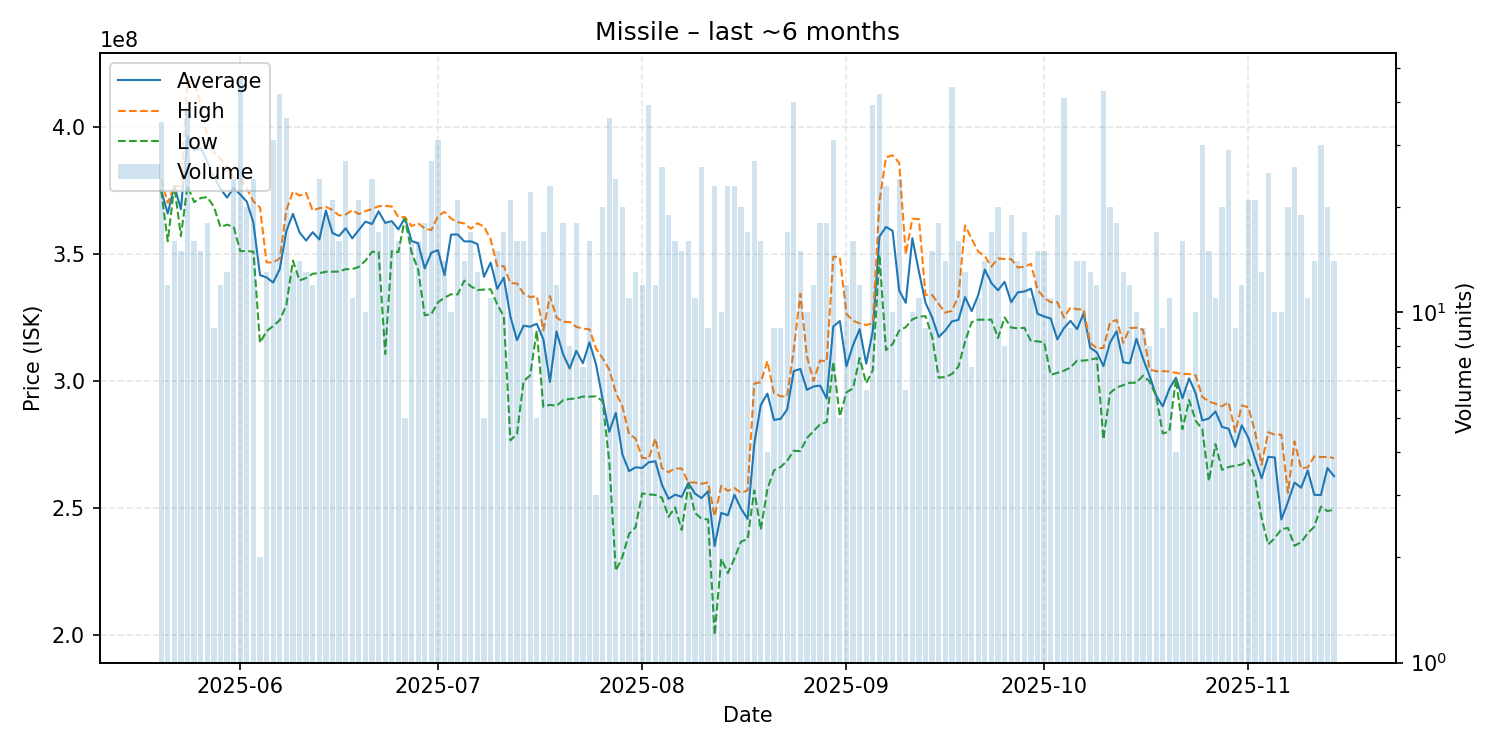

The file beside this chart, header and first rows:
date, average, highest, lowest, order_count, volume
2025-05-20, 375082857, 379500000, 374900000, 24, 35
2025-05-21, 365866667, 370100000, 355000000, 12, 12
2025-05-22, 376793750, 376900000, 376700000, 14, 16
2025-05-23, 367580000, 376450000, 357000000, 15, 15
2025-05-24, 396407895, 418000000, 376900000, 31, 38
2025-05-25, 390737500, 418200000, 370400000, 16, 16
2025-05-26, 391733333, 409050000, 372000000, 15, 15
2025-05-27, 386400000, 396500000, 372400000, 17, 18
2025-05-28, 380088889, 389900000, 368550000, 9, 9
2025-05-29, 375708333, 387500000, 360600000, 11, 12
2025-05-30, 372169231, 384350000, 361500000, 11, 13
2025-05-31, 375970833, 380000000, 360700000, 22, 24
2025-06-01, 373406383, 380000000, 351100000, 35, 47
2025-06-02, 370560000, 375750000, 351150000, 19, 20
2025-06-03, 362287500, 370700000, 350900000, 20, 24
2025-06-04, 341650000, 368300000, 315000000, 2, 2
2025-06-05, 340723077, 346650000, 319600000, 13, 13
2025-06-06, 338732258, 346650000, 321600000, 24, 31
2025-06-07, 344011905, 348200000, 323900000, 35, 42
2025-06-08, 359013889, 367300000, 329800000, 34, 36
2025-06-09, 365761538, 374500000, 347350000, 13, 13
2025-06-10, 358500000, 372950000, 339550000, 14, 14
2025-06-11, 355253846, 374000000, 340500000, 12, 13
2025-06-12, 358558333, 367050000, 342200000, 12, 12
2025-06-13, 355712500, 368000000, 342400000, 20, 24
2025-06-14, 367100000, 368500000, 343000000, 18, 19
2025-06-15, 358204762, 367300000, 343000000, 17, 21
2025-06-16, 357068750, 365150000, 343050000, 16, 16
2025-06-17, 360103704, 365500000, 344000000, 21, 27
2025-06-18, 356127273, 367200000, 344000000, 8, 11
2025-06-19, 359409524, 365700000, 344900000, 20, 21
2025-06-20, 362720000, 366850000, 347350000, 9, 10
2025-06-21, 361762500, 367650000, 350800000, 20, 24
2025-06-22, 366747059, 368800000, 350900000, 14, 17
2025-06-23, 362222222, 368900000, 310600000, 18, 18
2025-06-24, 362911111, 368700000, 351100000, 13, 18
2025-06-25, 359662500, 364500000, 350700000, 15, 16
2025-06-26, 364260000, 364500000, 363950000, 5, 5
2025-06-27, 355106250, 360950000, 350700000, 13, 16
2025-06-28, 354137500, 362100000, 343900000, 15, 16
2025-06-29, 344272222, 359950000, 325800000, 17, 18
2025-06-30, 350477778, 359400000, 326300000, 21, 27
2025-07-01, 351490323, 364950000, 330900000, 27, 31
2025-07-02, 341614286, 366550000, 332800000, 11, 14
2025-07-03, 357620000, 363900000, 334100000, 10, 10
2025-07-04, 357676190, 362500000, 334050000, 18, 21
2025-07-05, 354914286, 362000000, 339500000, 13, 14
2025-07-06, 354947059, 359900000, 337250000, 16, 17
2025-07-07, 353900000, 362100000, 335800000, 13, 13
2025-07-08, 341040000, 360700000, 335950000, 5, 5
2025-07-09, 346581818, 355800000, 336100000, 10, 11
2025-07-10, 336280000, 345200000, 330200000, 13, 15
2025-07-11, 340647059, 345200000, 325300000, 14, 17
2025-07-12, 325390476, 338500000, 276600000, 21, 21
2025-07-13, 316056250, 338400000, 279100000, 14, 16
2025-07-14, 321725000, 334350000, 299900000, 14, 16
2025-07-15, 321350000, 333000000, 302150000, 20, 22
2025-07-16, 322500000, 333400000, 319800000, 5, 5
2025-07-17, 316394118, 319900000, 289800000, 15, 17
2025-07-18, 299600000, 333400000, 290600000, 15, 23
... 119 more rows
